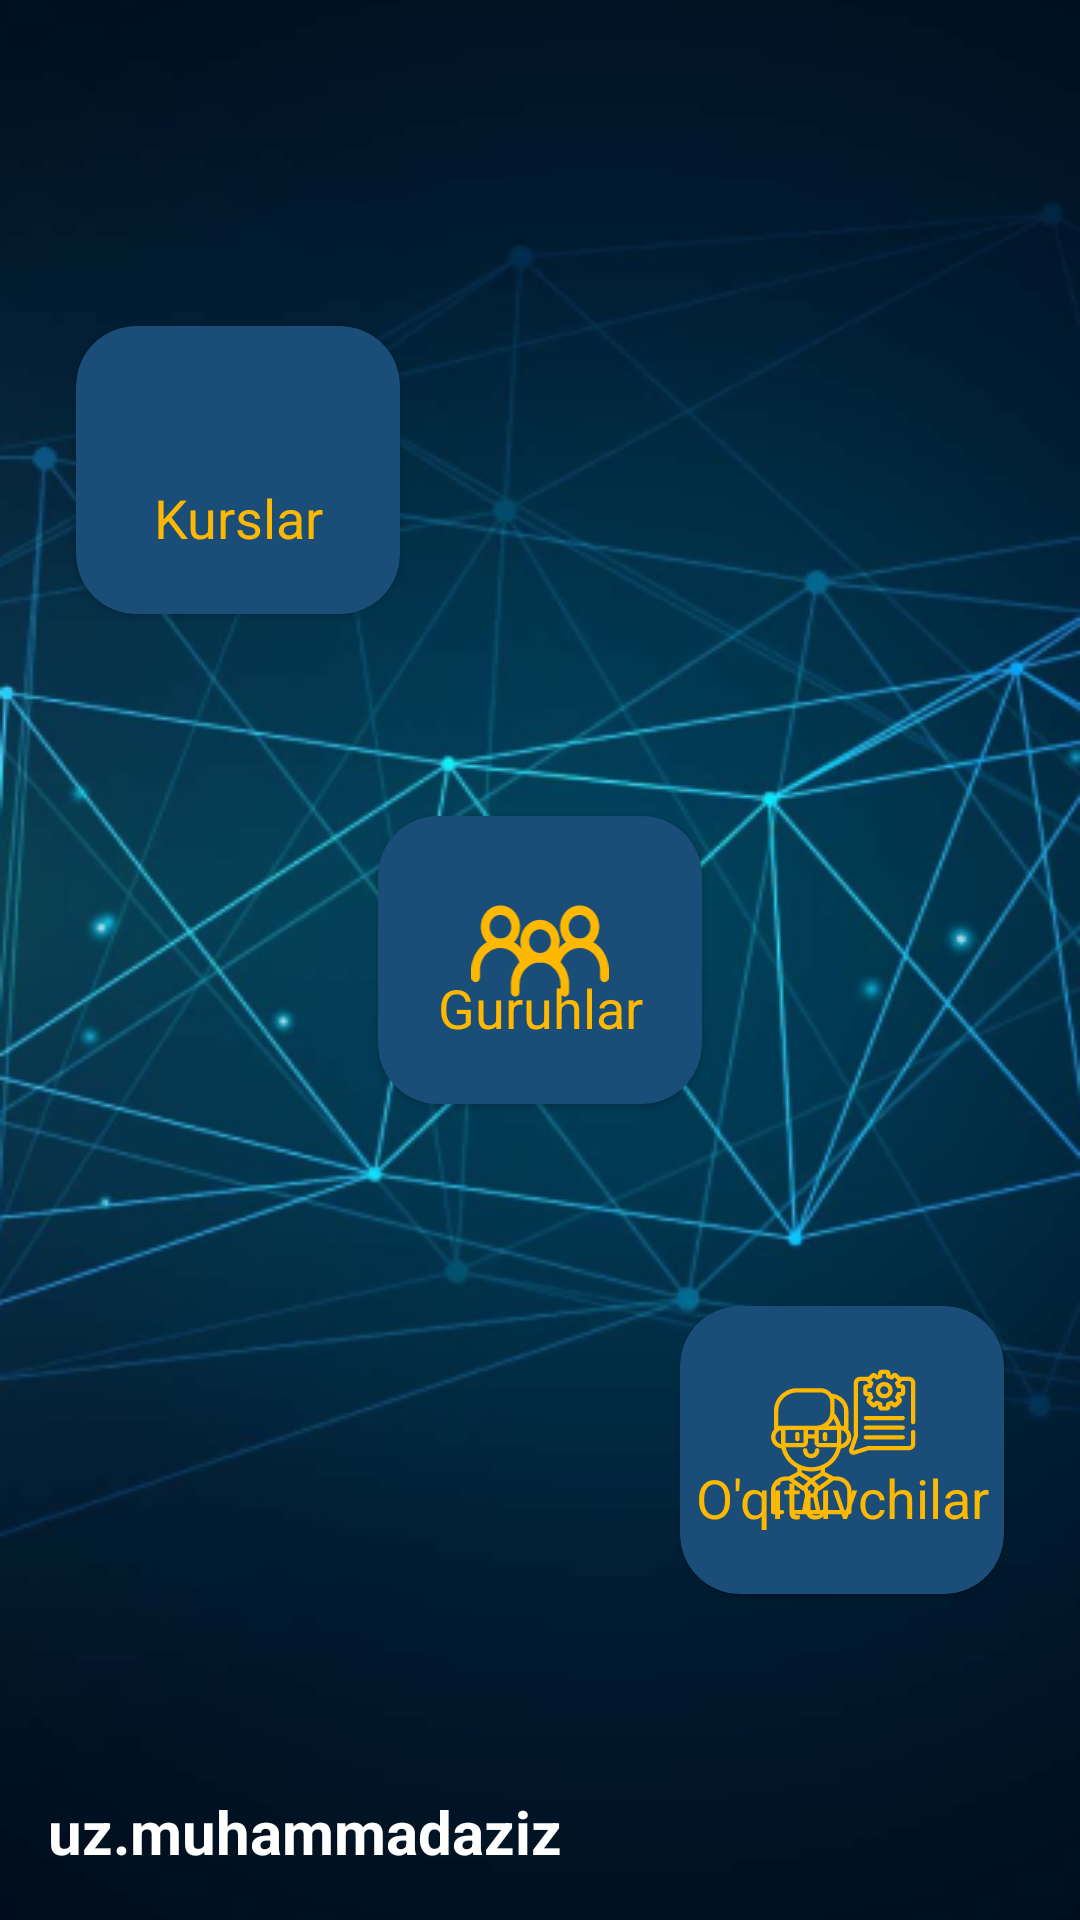

Write the Android layout XML for this screen, with the resource values it uses.
<!-- AndroidManifest.xml: application theme Theme.RoomCodialApp -->
<!-- res/layout/fragment_home.xml -->
<?xml version="1.0" encoding="utf-8"?>
<androidx.constraintlayout.widget.ConstraintLayout xmlns:android="http://schemas.android.com/apk/res/android"
    xmlns:tools="http://schemas.android.com/tools"
    android:layout_width="match_parent"
    android:layout_height="match_parent"
    xmlns:app="http://schemas.android.com/apk/res-auto"
    android:background="@drawable/background_codial"
    tools:context=".fragment.HomeFragment">

    <ImageView
        android:layout_width="100dp"
        android:layout_height="50dp"
        android:src="@drawable/logo"
        app:layout_constraintRight_toRightOf="parent"
        app:layout_constraintTop_toTopOf="parent" />

    <androidx.cardview.widget.CardView
        android:id="@+id/courses"
        android:layout_width="0dp"
        android:layout_height="0dp"
        app:cardBackgroundColor="@color/secondColor"
        app:cardCornerRadius="20dp"
        app:layout_constraintBottom_toBottomOf="parent"
        app:layout_constraintHeight_percent="0.15"
        app:layout_constraintHorizontal_bias="0.1"
        app:layout_constraintLeft_toLeftOf="parent"
        app:layout_constraintRight_toRightOf="parent"
        app:layout_constraintTop_toTopOf="parent"
        app:layout_constraintVertical_bias="0.2"
        app:layout_constraintWidth_percent="0.3">

        <ImageView
            android:layout_width="50dp"
            android:layout_height="50dp"
            android:layout_gravity="center_horizontal|top"
            android:layout_marginTop="20dp"
            android:src="@drawable/course" />

        <TextView
            android:layout_width="match_parent"
            android:layout_height="wrap_content"
            android:layout_gravity="center_horizontal|bottom"
            android:paddingBottom="20dp"
            android:gravity="center"
            android:text="Kurslar"
            android:textColor="@color/mainColor"
            android:textSize="18sp" />

    </androidx.cardview.widget.CardView>

    <androidx.cardview.widget.CardView
        android:id="@+id/groups"
        android:layout_width="0dp"
        android:layout_height="0dp"
        app:cardBackgroundColor="@color/secondColor"
        app:cardCornerRadius="20dp"
        app:layout_constraintBottom_toBottomOf="parent"
        app:layout_constraintHeight_percent="0.15"
        app:layout_constraintLeft_toLeftOf="parent"
        app:layout_constraintRight_toRightOf="parent"
        app:layout_constraintTop_toTopOf="parent"
        app:layout_constraintWidth_percent="0.3">

        <ImageView
            android:layout_width="50dp"
            android:layout_height="50dp"
            android:layout_gravity="center_horizontal|top"
            android:layout_marginTop="20dp"
            android:src="@drawable/group" />

        <TextView
            android:layout_width="match_parent"
            android:layout_height="wrap_content"
            android:layout_gravity="center_horizontal|bottom"
            android:paddingBottom="20dp"
            android:gravity="center"
            android:text="Guruhlar"
            android:textColor="@color/mainColor"
            android:textSize="18sp" />

    </androidx.cardview.widget.CardView>

    <androidx.cardview.widget.CardView
        android:id="@+id/teachers"
        android:layout_width="0dp"
        android:layout_height="0dp"
        app:cardBackgroundColor="@color/secondColor"
        app:cardCornerRadius="20dp"
        app:layout_constraintBottom_toBottomOf="parent"
        app:layout_constraintHeight_percent="0.15"
        app:layout_constraintHorizontal_bias="0.9"
        app:layout_constraintLeft_toLeftOf="parent"
        app:layout_constraintRight_toRightOf="parent"
        app:layout_constraintTop_toTopOf="parent"
        app:layout_constraintVertical_bias="0.8"
        app:layout_constraintWidth_percent="0.3">

        <ImageView
            android:layout_width="50dp"
            android:layout_height="50dp"
            android:layout_gravity="center_horizontal|top"
            android:layout_marginTop="20dp"
            android:src="@drawable/teacher" />

        <TextView
            android:layout_width="match_parent"
            android:layout_height="wrap_content"
            android:layout_gravity="center_horizontal|bottom"
            android:paddingBottom="20dp"
            android:gravity="center"
            android:text="O'qituvchilar"
            android:textColor="@color/mainColor"
            android:textSize="18sp"
            tools:ignore="HardcodedText" />
    </androidx.cardview.widget.CardView>


    <TextView
        android:id="@+id/tv_codial"
        android:layout_width="wrap_content"
        android:layout_height="wrap_content"
        android:layout_margin="16dp"
        android:text="uz.muhammadaziz"
        android:textColor="@color/white"
        android:textSize="20sp"
        android:textStyle="bold"
        app:layout_constraintBottom_toBottomOf="parent"
        app:layout_constraintLeft_toLeftOf="parent"
        tools:ignore="HardcodedText" />

</androidx.constraintlayout.widget.ConstraintLayout>
<!-- resources referenced by this layout -->
<resources>
  <color name="mainColor">#FFB800</color>
  <color name="secondColor">#1A4E79</color>
  <color name="white">#FFFFFFFF</color>
  <!-- drawable background_codial: png bitmap (drawable, 175423 bytes) -->
  <!-- drawable group: vector/xml drawable (drawable, 2780 chars, omitted) -->
  <!-- drawable teacher: vector/xml drawable (drawable, 9176 chars, omitted) -->
  <style name="Theme.RoomCodialApp" parent="Theme.MaterialComponents.DayNight.NoActionBar">
          
          <item name="colorPrimary">@color/mainColor</item>
          <item name="colorPrimaryVariant">#001121</item>
          <item name="colorOnPrimary">@color/white</item>
          
          <item name="colorSecondary">@color/teal_200</item>
          <item name="colorSecondaryVariant">@color/teal_700</item>
          <item name="colorOnSecondary">@color/black</item>
          
          <item name="android:statusBarColor">?attr/colorPrimaryVariant</item>
          
      </style>
  <color name="teal_200">#FF03DAC5</color>
  <color name="teal_700">#FF018786</color>
  <color name="black">#FF000000</color>
</resources>
